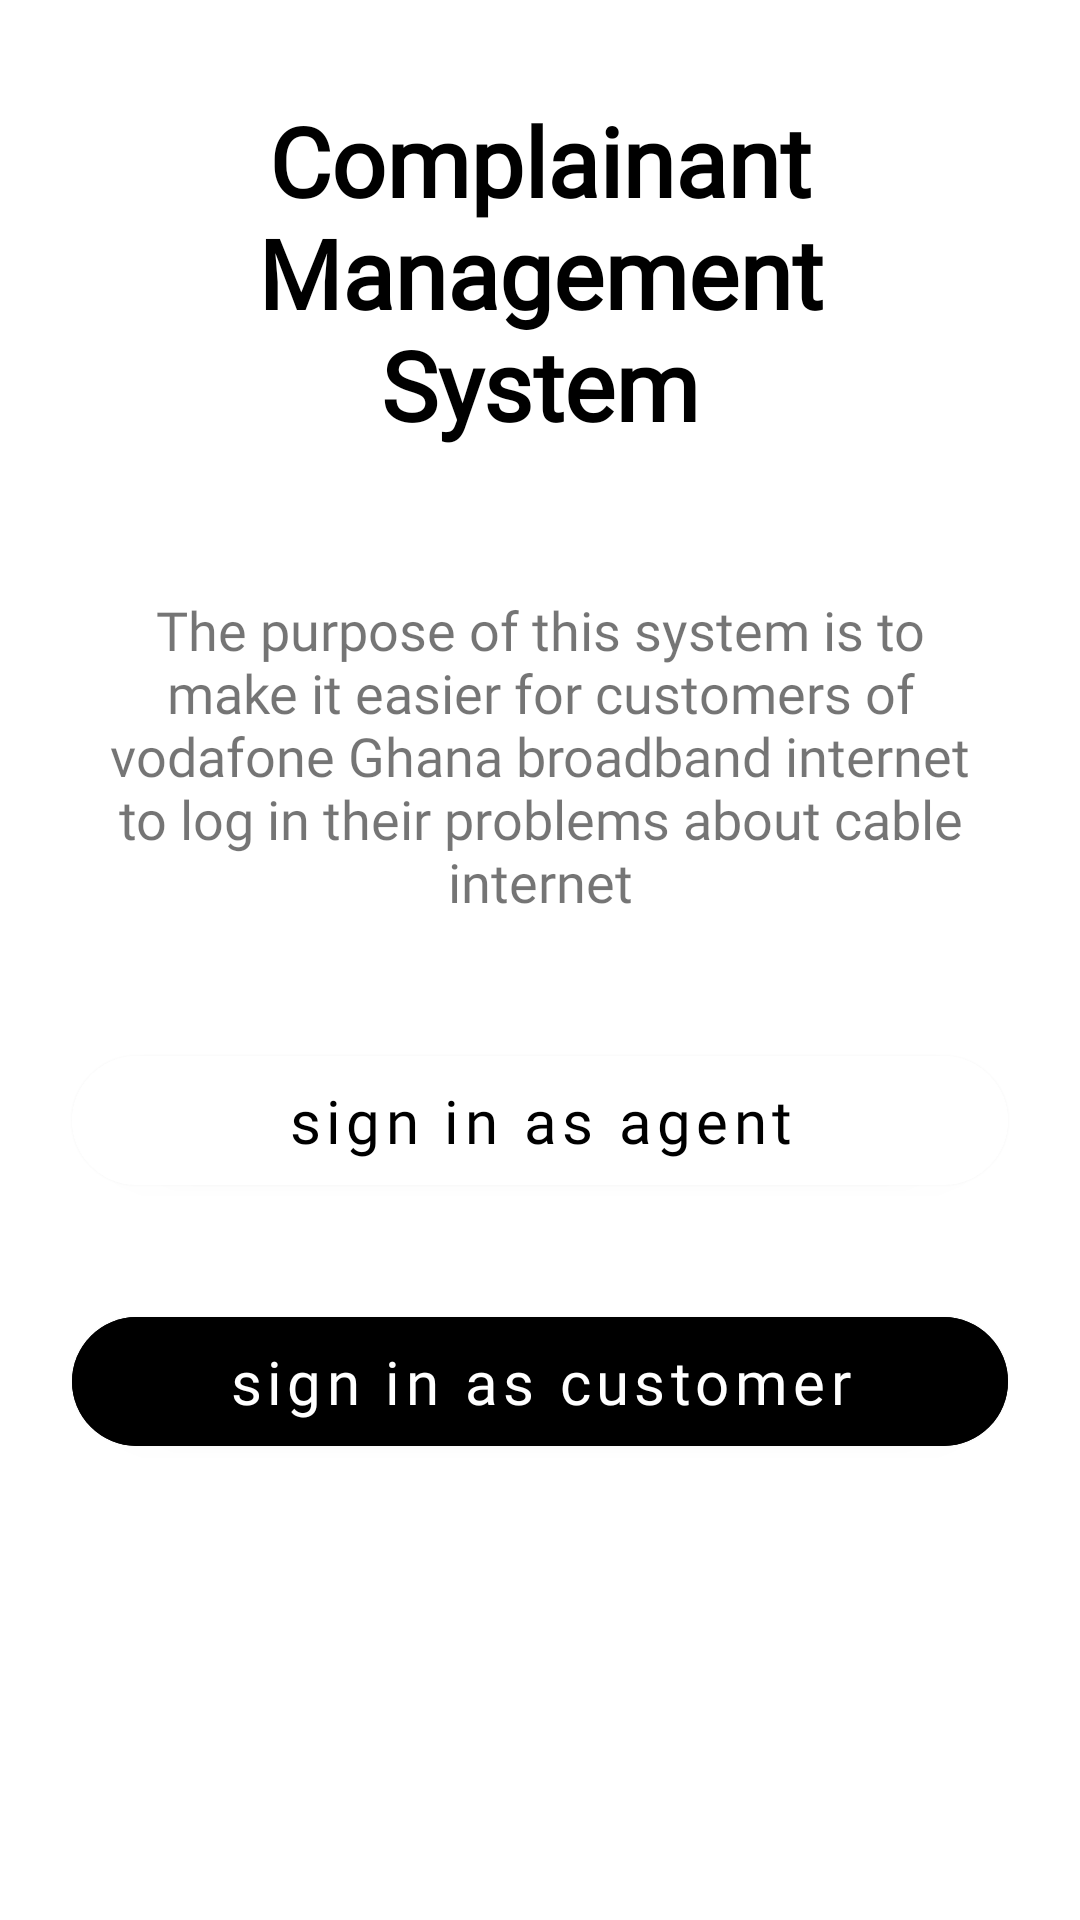

Layout XML and referenced resources for this Android screen:
<!-- AndroidManifest.xml: application theme Theme.Adoma -->
<!-- res/layout/fragment_home.xml -->
<?xml version="1.0" encoding="utf-8"?>
<LinearLayout
    xmlns:android="http://schemas.android.com/apk/res/android"
    android:layout_width="match_parent"
    android:layout_height="match_parent"
    android:orientation="vertical"
    android:padding="8dp"
    xmlns:app="http://schemas.android.com/apk/res-auto"
    >
    <TextView
        android:layout_width="match_parent"
        android:layout_height="wrap_content"
        android:text="@string/welcome"
        android:gravity="center"
        android:padding="8dp"
        android:layout_margin="16dp"
        android:textSize="32sp"
        android:fontFamily="@font/alegreya"
        android:textStyle="bold"
        android:textColor="@color/black"
        />

    <TextView
        android:layout_width="match_parent"
        android:layout_height="wrap_content"
        android:text="@string/purpose"
        android:gravity="center"
        android:padding="8dp"
        android:layout_margin="16dp"
        android:textSize="18sp"
        android:fontFamily="@font/andada"
        />


    <com.google.android.material.button.MaterialButton
        android:id="@+id/sign_in_as_agent"
        android:layout_width="match_parent"
        android:layout_height="wrap_content"
        app:cornerRadius="32dp"
        android:backgroundTint="@color/white"
        android:fontFamily="@font/alegreya"
        android:text="@string/sign_in_as_agent"
        android:textColor="@color/black"
        android:textAllCaps="false"
        android:layout_margin="16dp"
        android:padding="8dp"
        android:textSize="20sp"
        />


    <com.google.android.material.button.MaterialButton
        android:id="@+id/sign_in_as_customer"
        android:layout_width="match_parent"
        android:layout_height="wrap_content"
        app:cornerRadius="32dp"
        android:backgroundTint="@color/grey"
        android:fontFamily="@font/alegreya"
        android:text="@string/sign_in_as_customer"
        android:textColor="@color/white"
        android:textAllCaps="false"
        android:layout_margin="16dp"
        android:padding="8dp"
        android:textSize="20sp"
        />

</LinearLayout>
<!-- resources referenced by this layout -->
<resources>
  <string name="purpose">The purpose of this system is to make it easier for customers of vodafone Ghana broadband internet to log in their problems about cable internet</string>
  <string name="sign_in_as_agent">sign in as agent</string>
  <string name="sign_in_as_customer">sign in as customer</string>
  <string name="welcome">Complainant Management System</string>
  <style name="Theme.Adoma" parent="Theme.MaterialComponents.DayNight.DarkActionBar">
          
          <item name="colorPrimary">@color/purple_500</item>
          <item name="colorPrimaryVariant">@color/purple_700</item>
          <item name="colorOnPrimary">@color/white</item>
          
          <item name="colorSecondary">@color/teal_200</item>
          <item name="colorSecondaryVariant">@color/teal_700</item>
          <item name="colorOnSecondary">@color/black</item>
          
          <item name="android:statusBarColor" tools:targetApi="l">?attr/colorPrimaryVariant</item>
          
      </style>
  <!-- not gathered from this repository: default colours our renderer supplied (Android Studio template values) -->
  <color name="purple_500">#FF6200EE</color>
  <color name="purple_700">#FF3700B3</color>
  <color name="teal_200">#FF03DAC5</color>
  <color name="teal_700">#FF018786</color>
  <color name="black">#FF000000</color>
  <color name="white">#FFFFFFFF</color>
</resources>
